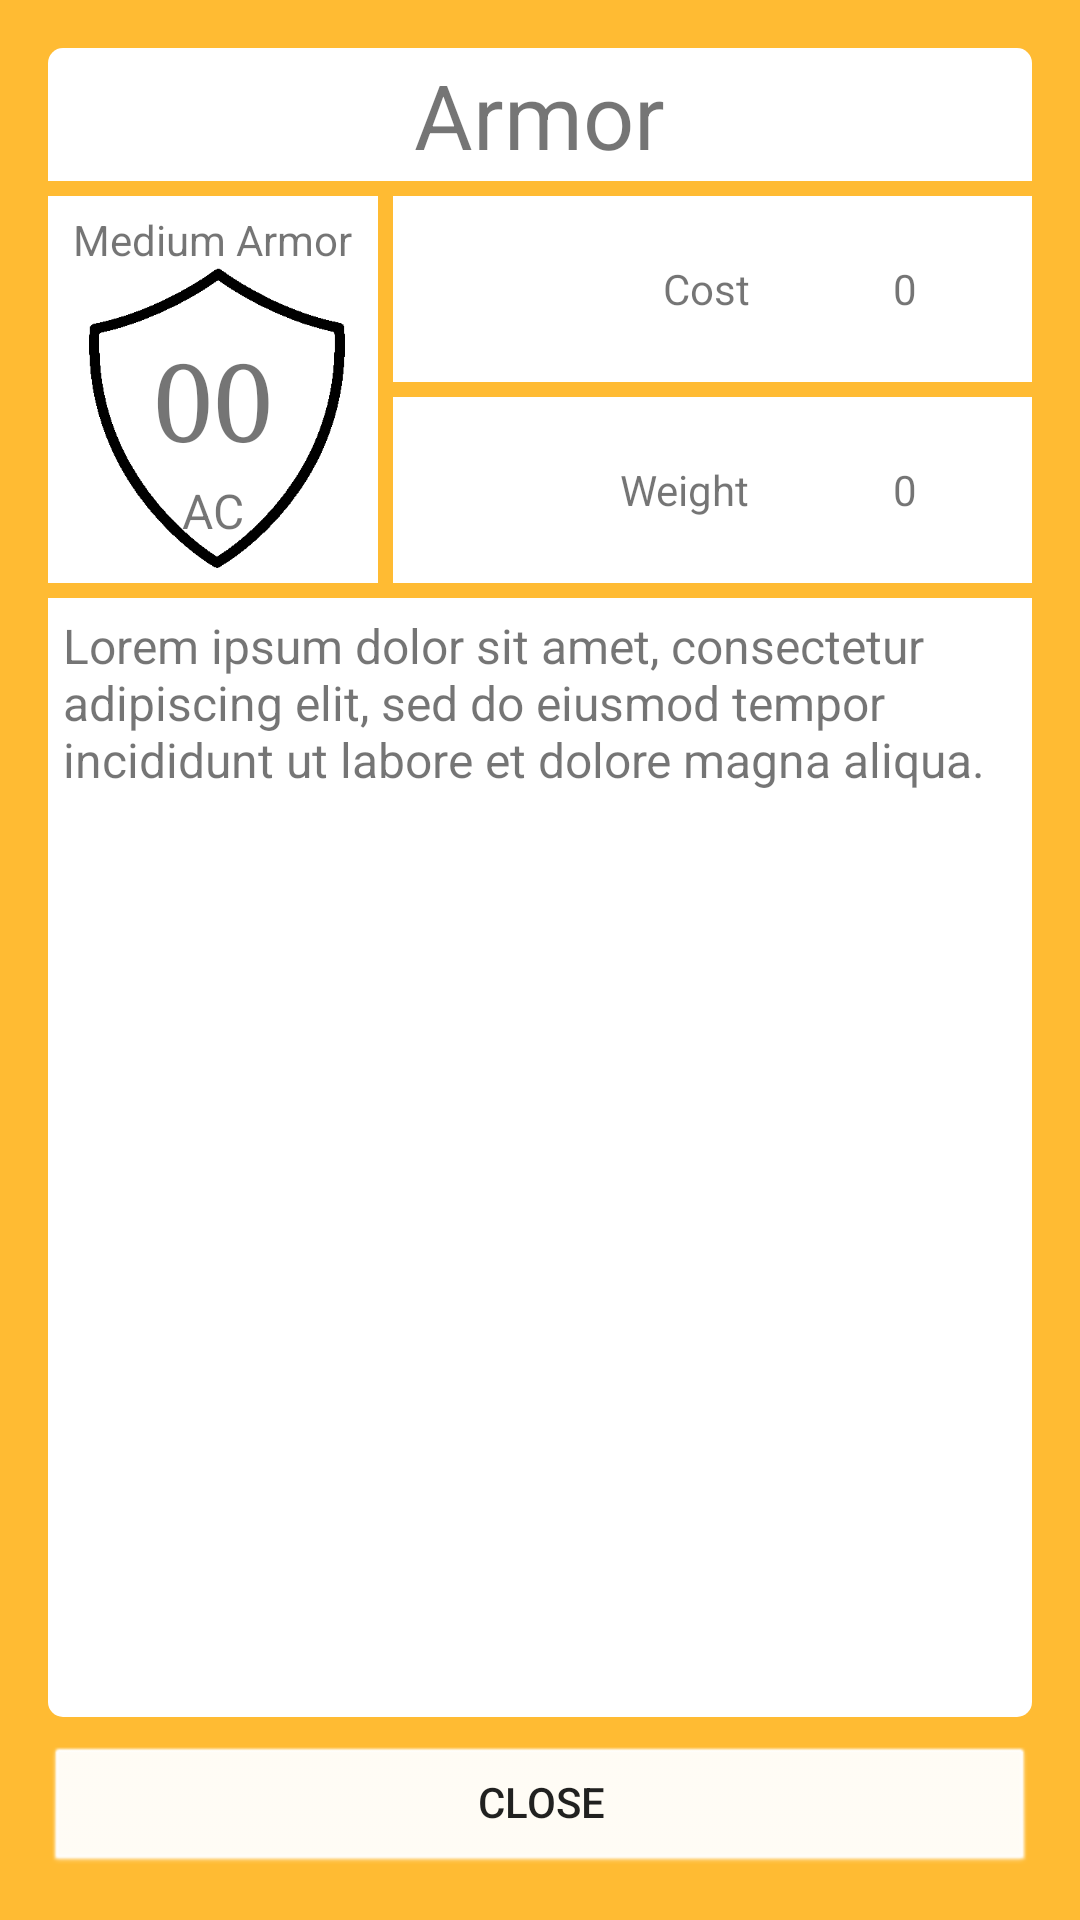

Android layout source for this screen:
<!-- AndroidManifest.xml: application theme AppTheme -->
<!-- res/layout/dialog_info_armor.xml -->
<?xml version="1.0" encoding="utf-8"?>
<LinearLayout xmlns:android="http://schemas.android.com/apk/res/android"
    xmlns:app="http://schemas.android.com/apk/res-auto"

    android:id="@+id/layInfoArmorContainer"
    android:layout_width="match_parent"
    android:layout_height="match_parent"
    android:orientation="vertical"

    android:paddingTop="@dimen/activity_vertical_margin"
    android:paddingLeft="@dimen/activity_horizontal_margin"
    android:paddingRight="@dimen/activity_horizontal_margin"
    android:paddingBottom="@dimen/activity_vertical_margin"
    android:background="@android:color/holo_orange_light">


    <LinearLayout
        android:id="@+id/layInfoTitle"
        android:layout_width="match_parent"
        android:layout_height="wrap_content"
        android:orientation="horizontal"

        android:gravity="center_horizontal"
        android:background="@drawable/layout_rounded_top"
        android:padding="2dp">

        <TextView
            android:id="@+id/textInfoTitle"
            android:layout_width="wrap_content"
            android:layout_height="wrap_content"
            android:layout_gravity="center_horizontal"

            android:textSize="30sp"
            android:text="Armor" />
    </LinearLayout>

    <LinearLayout
        android:id="@+id/layInfoArmorStats"
        android:layout_width="match_parent"
        android:layout_height="wrap_content"
        android:orientation="horizontal"

        android:layout_marginTop="5dp"
        android:layout_marginBottom="5dp">

        <RelativeLayout
            android:id="@+id/layInfoArmorAC"
            android:layout_width="wrap_content"
            android:layout_height="wrap_content"

            android:layout_marginRight="5dp"
            android:background="@android:color/background_light"
            android:padding="5dp">

            <TextView
                android:text="Medium Armor"
                android:layout_width="wrap_content"
                android:layout_height="wrap_content"
                android:layout_alignParentTop="true"
                android:layout_centerHorizontal="true"
                android:id="@+id/textInfoArmorType" />

            <ImageView
                android:id="@+id/imgInfoArmorShield"
                android:layout_width="100dp"
                android:layout_height="100dp"

                android:layout_centerHorizontal="true"

                app:srcCompat="@drawable/ac"
                android:layout_below="@+id/textInfoArmorType" />

            <TextView
                android:id="@+id/textInfoArmorAC"
                android:layout_width="wrap_content"
                android:layout_height="wrap_content"

                android:layout_centerHorizontal="true"
                android:layout_below="@id/textInfoArmorType"

                android:textSize="36sp"
                android:typeface="serif"
                android:text="00"
                android:layout_marginTop="20dp" />

            <TextView
                android:id="@+id/lblInfoArmorAC"
                android:layout_width="wrap_content"
                android:layout_height="wrap_content"

                android:layout_below="@+id/textInfoArmorAC"
                android:layout_centerHorizontal="true"

                android:layout_marginTop="3dp"

                android:text="AC"
                android:textSize="16sp" />

        </RelativeLayout>

        <TableLayout
            android:id="@+id/tblInfoArmorStats"
            android:layout_width="match_parent"
            android:layout_height="match_parent"
            android:stretchColumns="*">

            <TableRow
                android:id="@+id/rowInfoArmorCost"
                android:layout_width="match_parent"
                android:layout_height="match_parent"
                android:layout_weight="1"
                android:background="@android:color/background_light"
                android:layout_marginBottom="5dp">

                <TextView
                    android:id="@+id/lblInfoCost"
                    android:layout_width="wrap_content"
                    android:layout_height="wrap_content"

                    android:paddingEnd="10dp"
                    android:layout_gravity="center_vertical|end"

                    android:text="Cost" />

                <TextView
                    android:id="@+id/textInfoCost"
                    android:layout_width="wrap_content"
                    android:layout_height="wrap_content"

                    android:layout_gravity="center"
                    android:text="0" />
            </TableRow>

            <TableRow
                android:id="@+id/rowInfoArmorWeight"
                android:layout_width="match_parent"
                android:layout_height="match_parent"
                android:layout_weight="1"
                android:background="@android:color/background_light">

                <TextView
                    android:id="@+id/lblInfoWeight"
                    android:layout_width="wrap_content"
                    android:layout_height="wrap_content"

                    android:paddingEnd="10dp"
                    android:layout_gravity="center_vertical|end"
                    android:text="Weight" />

                <TextView
                    android:id="@+id/textInfoWeight"
                    android:layout_width="wrap_content"
                    android:layout_height="wrap_content"

                    android:layout_gravity="center"
                    android:text="0" />
            </TableRow>

            <TableRow
                android:id="@+id/rowInfoArmorRequirement"
                android:layout_width="match_parent"
                android:layout_height="match_parent"
                android:layout_weight="1"
                android:background="@android:color/background_light"
                android:visibility="gone"
                android:layout_marginTop="5dp">

                <TextView
                    android:id="@+id/lblInfoArmorRequirement"
                    android:layout_width="wrap_content"
                    android:layout_height="wrap_content"

                    android:paddingEnd="10dp"
                    android:layout_gravity="end|center_vertical"
                    android:text="Strength Req." />

                <TextView
                    android:id="@+id/textInfoArmorRequirement"
                    android:layout_width="wrap_content"
                    android:layout_height="wrap_content"

                    android:layout_gravity="center"
                    android:text="0" />
            </TableRow>

            <TableRow
                android:id="@+id/rowInfoArmorStealth"
                android:layout_width="match_parent"
                android:layout_height="match_parent"
                android:layout_weight="1"
                android:background="@android:color/background_light"
                android:visibility="gone"
                android:layout_marginTop="5dp">

                <TextView
                    android:id="@+id/lblInfoArmorStealth"
                    android:layout_width="wrap_content"
                    android:layout_height="wrap_content"

                    android:paddingEnd="10dp"
                    android:layout_gravity="end|center_vertical"
                    android:text="Disadvantage on Stealth"
                    android:layout_span="2" />

            </TableRow>
        </TableLayout>
    </LinearLayout>

    <LinearLayout
        android:id="@+id/layInfoDescription"
        android:layout_width="match_parent"
        android:layout_height="match_parent"

        android:orientation="vertical"
        android:weightSum="1">

        <ScrollView
            android:id="@+id/scrollInfoDescription"
            android:layout_width="match_parent"
            android:layout_height="0dp"

            android:layout_weight="0.9"
            android:layout_marginBottom="10dp"
            android:background="@drawable/layout_rounded_bottom"
            android:padding="5dp">

            <TextView
                android:id="@+id/textInfoDescription"
                android:layout_width="match_parent"
                android:layout_height="wrap_content"

                android:textSize="16sp"
                android:text="Lorem ipsum dolor sit amet, consectetur adipiscing elit, sed do eiusmod tempor incididunt ut labore et dolore magna aliqua." />
        </ScrollView>

        <Button
            android:id="@+id/btnInfoClose"
            android:layout_width="match_parent"
            android:layout_height="0dp"

            android:layout_weight="0.1"
            android:gravity="center"

            android:text="Close"
            android:backgroundTint="@android:color/background_light"
            android:background="@android:drawable/btn_default_small" />
    </LinearLayout>
</LinearLayout>
<!-- resources referenced by this layout -->
<resources>
  <dimen name="activity_horizontal_margin">16dp</dimen>
  <dimen name="activity_vertical_margin">16dp</dimen>
  <!-- drawable ac: png bitmap (drawable, 3714 bytes) -->
  <!-- drawable layout_rounded_bottom (drawable) -->
  <?xml version="1.0" encoding="utf-8"?>
  <shape xmlns:android="http://schemas.android.com/apk/res/android">
      <solid android:color="#FFFFFF"/>
      <corners android:topLeftRadius="0dp" android:topRightRadius="0dp" android:bottomLeftRadius="5dp" android:bottomRightRadius="5dp"/>
      <padding android:left="0dp" android:top="0dp" android:right="0dp" android:bottom="0dp" />
  </shape>
  <!-- drawable layout_rounded_top (drawable) -->
  <?xml version="1.0" encoding="utf-8"?>
  <shape xmlns:android="http://schemas.android.com/apk/res/android">
      <solid android:color="#FFFFFF"/>
      <corners android:topLeftRadius="5dp" android:topRightRadius="5dp" android:bottomLeftRadius="0dp" android:bottomRightRadius="0dp"/>
      <padding android:left="0dp" android:top="0dp" android:right="0dp" android:bottom="0dp" />
  </shape>
  <style name="AppTheme" parent="Theme.AppCompat.Light.NoActionBar">
          
          <item name="colorPrimary">#1f1f9b</item>
          <item name="colorPrimaryDark">#911c13</item>
          <item name="colorAccent">#1f1f9b</item>
      </style>
</resources>
